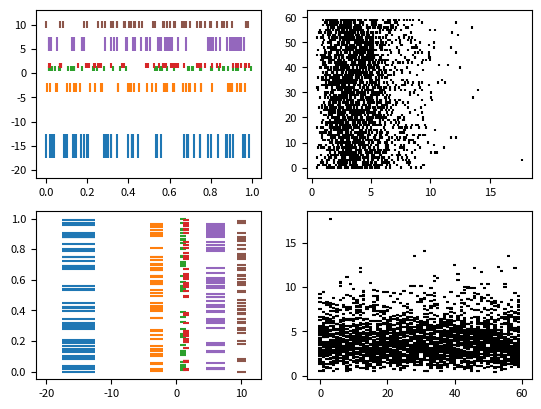

Write the Python code that produced this figure.
# -*- coding: utf-8 -*-
"""
Created on Fri May  1 10:03:43 2020

@author: ThangNguyenHuu

Department of Mechanical Engineering
"""
import numpy as np
import matplotlib
import matplotlib.pyplot as plt

matplotlib.rcParams["font.size"] = 8.0


np.random.seed(1)

# data

data1 =  np.random.random([6,50])

color1 = ["C{}".format(i) for i in range(6)]

lineoffset1 = np.array([-15,-3,1,1.5,6,10])
linelength1 = [5,2,1,1,3,1.5]

fig,ax = plt.subplots(2,2)

ax[0,0].eventplot(data1,colors=color1,lineoffsets = lineoffset1,
  linelengths=linelength1)
ax[1,0].eventplot(data1,colors=color1,lineoffsets=lineoffset1,
  linelengths=linelength1,orientation="vertical")

data2 = np.random.gamma(4,size=[60,50])

color2 = "black"

lineoffset2 = 1
linelength2 = 1

#create the horizontal plot

ax[0,1].eventplot(data2,colors = color2,lineoffsets=lineoffset2,
  linelengths=linelength2)
# create the vertical plot

ax[1,1].eventplot(data2,colors=color2,lineoffsets=lineoffset2,
  linelengths=linelength2,orientation="vertical")


















































